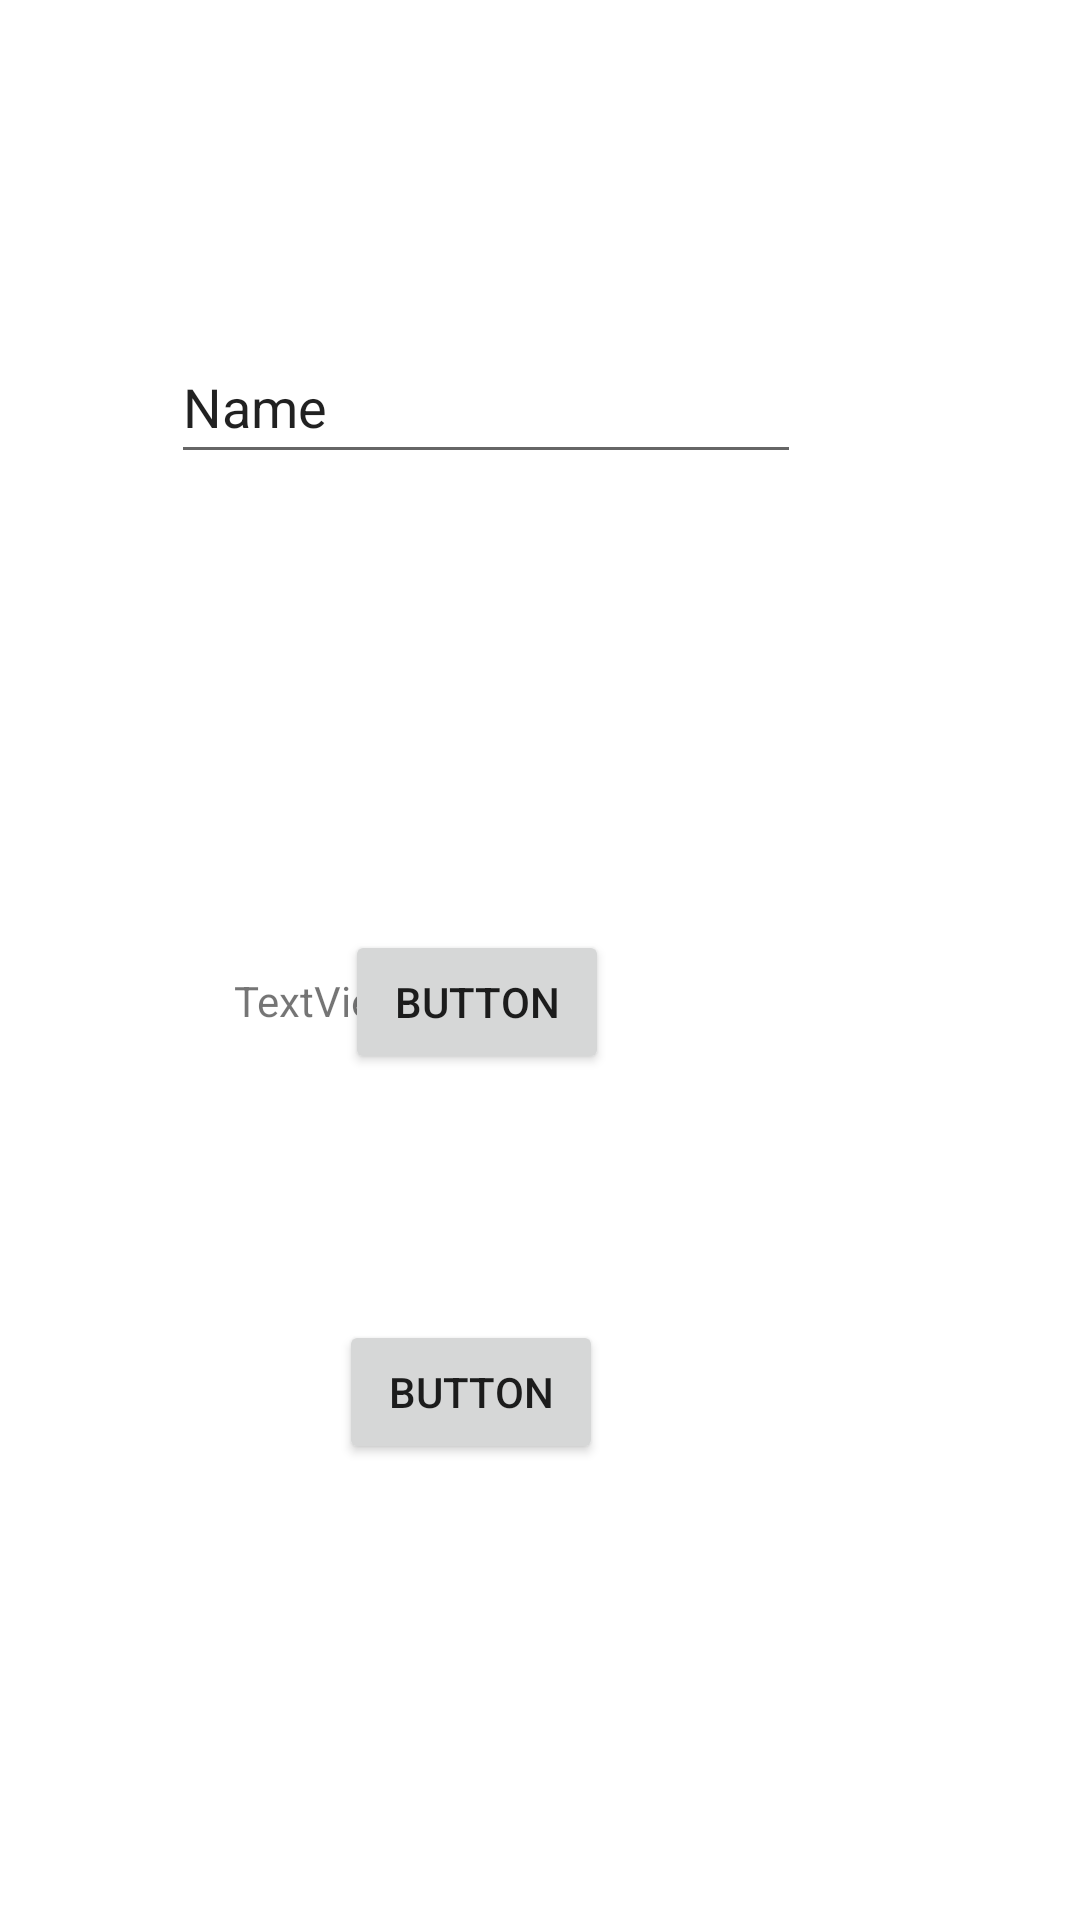

The Android layout XML behind this screen, and the referenced resources:
<!-- AndroidManifest.xml: application theme Theme.PrasantCSFair -->
<!-- res/layout/activity_firebase_actvity.xml -->
<?xml version="1.0" encoding="utf-8"?>
<androidx.constraintlayout.widget.ConstraintLayout xmlns:android="http://schemas.android.com/apk/res/android"
    xmlns:app="http://schemas.android.com/apk/res-auto"
    xmlns:tools="http://schemas.android.com/tools"
    android:layout_width="match_parent"
    android:layout_height="match_parent"
    tools:context=".FirebaseActvity">

    <TextView
        android:id="@+id/textView2"
        android:layout_width="174dp"
        android:layout_height="36dp"
        android:layout_marginEnd="108dp"
        android:layout_marginBottom="280dp"
        android:text="TextView"
        app:layout_constraintBottom_toBottomOf="parent"
        app:layout_constraintEnd_toEndOf="parent" />

    <Button
        android:id="@+id/retrieve"
        android:layout_width="wrap_content"
        android:layout_height="wrap_content"
        android:layout_marginEnd="159dp"
        android:layout_marginBottom="152dp"
        android:text="Button"
        app:layout_constraintBottom_toBottomOf="parent"
        app:layout_constraintEnd_toEndOf="parent" />

    <Button
        android:id="@+id/save"
        android:layout_width="wrap_content"
        android:layout_height="wrap_content"
        android:layout_marginTop="310dp"
        android:layout_marginEnd="157dp"
        android:text="Button"
        app:layout_constraintEnd_toEndOf="parent"
        app:layout_constraintTop_toTopOf="parent" />

    <EditText
        android:id="@+id/et"
        android:layout_width="wrap_content"
        android:layout_height="wrap_content"
        android:layout_marginTop="110dp"
        android:layout_marginEnd="93dp"
        android:ems="10"
        android:inputType="textPersonName"
        android:minHeight="48dp"
        android:text="Name"
        app:layout_constraintEnd_toEndOf="parent"
        app:layout_constraintTop_toTopOf="parent" />
</androidx.constraintlayout.widget.ConstraintLayout>
<!-- resources referenced by this layout -->
<resources>
  <style name="Theme.PrasantCSFair" parent="Theme.MaterialComponents.DayNight.DarkActionBar">
          
          <item name="colorPrimary">@color/purple_500</item>
          <item name="colorPrimaryVariant">@color/purple_700</item>
          <item name="colorOnPrimary">@color/white</item>
          
          <item name="colorSecondary">@color/teal_200</item>
          <item name="colorSecondaryVariant">@color/teal_700</item>
          <item name="colorOnSecondary">@color/black</item>
          
          <item name="android:statusBarColor" tools:targetApi="l">?attr/colorPrimaryVariant</item>
          
      </style>
  <!-- not gathered from this repository: default colours our renderer supplied (Android Studio template values) -->
  <color name="purple_500">#FF6200EE</color>
  <color name="purple_700">#FF3700B3</color>
  <color name="teal_200">#FF03DAC5</color>
  <color name="teal_700">#FF018786</color>
  <color name="black">#FF000000</color>
  <color name="white">#FFFFFFFF</color>
</resources>
